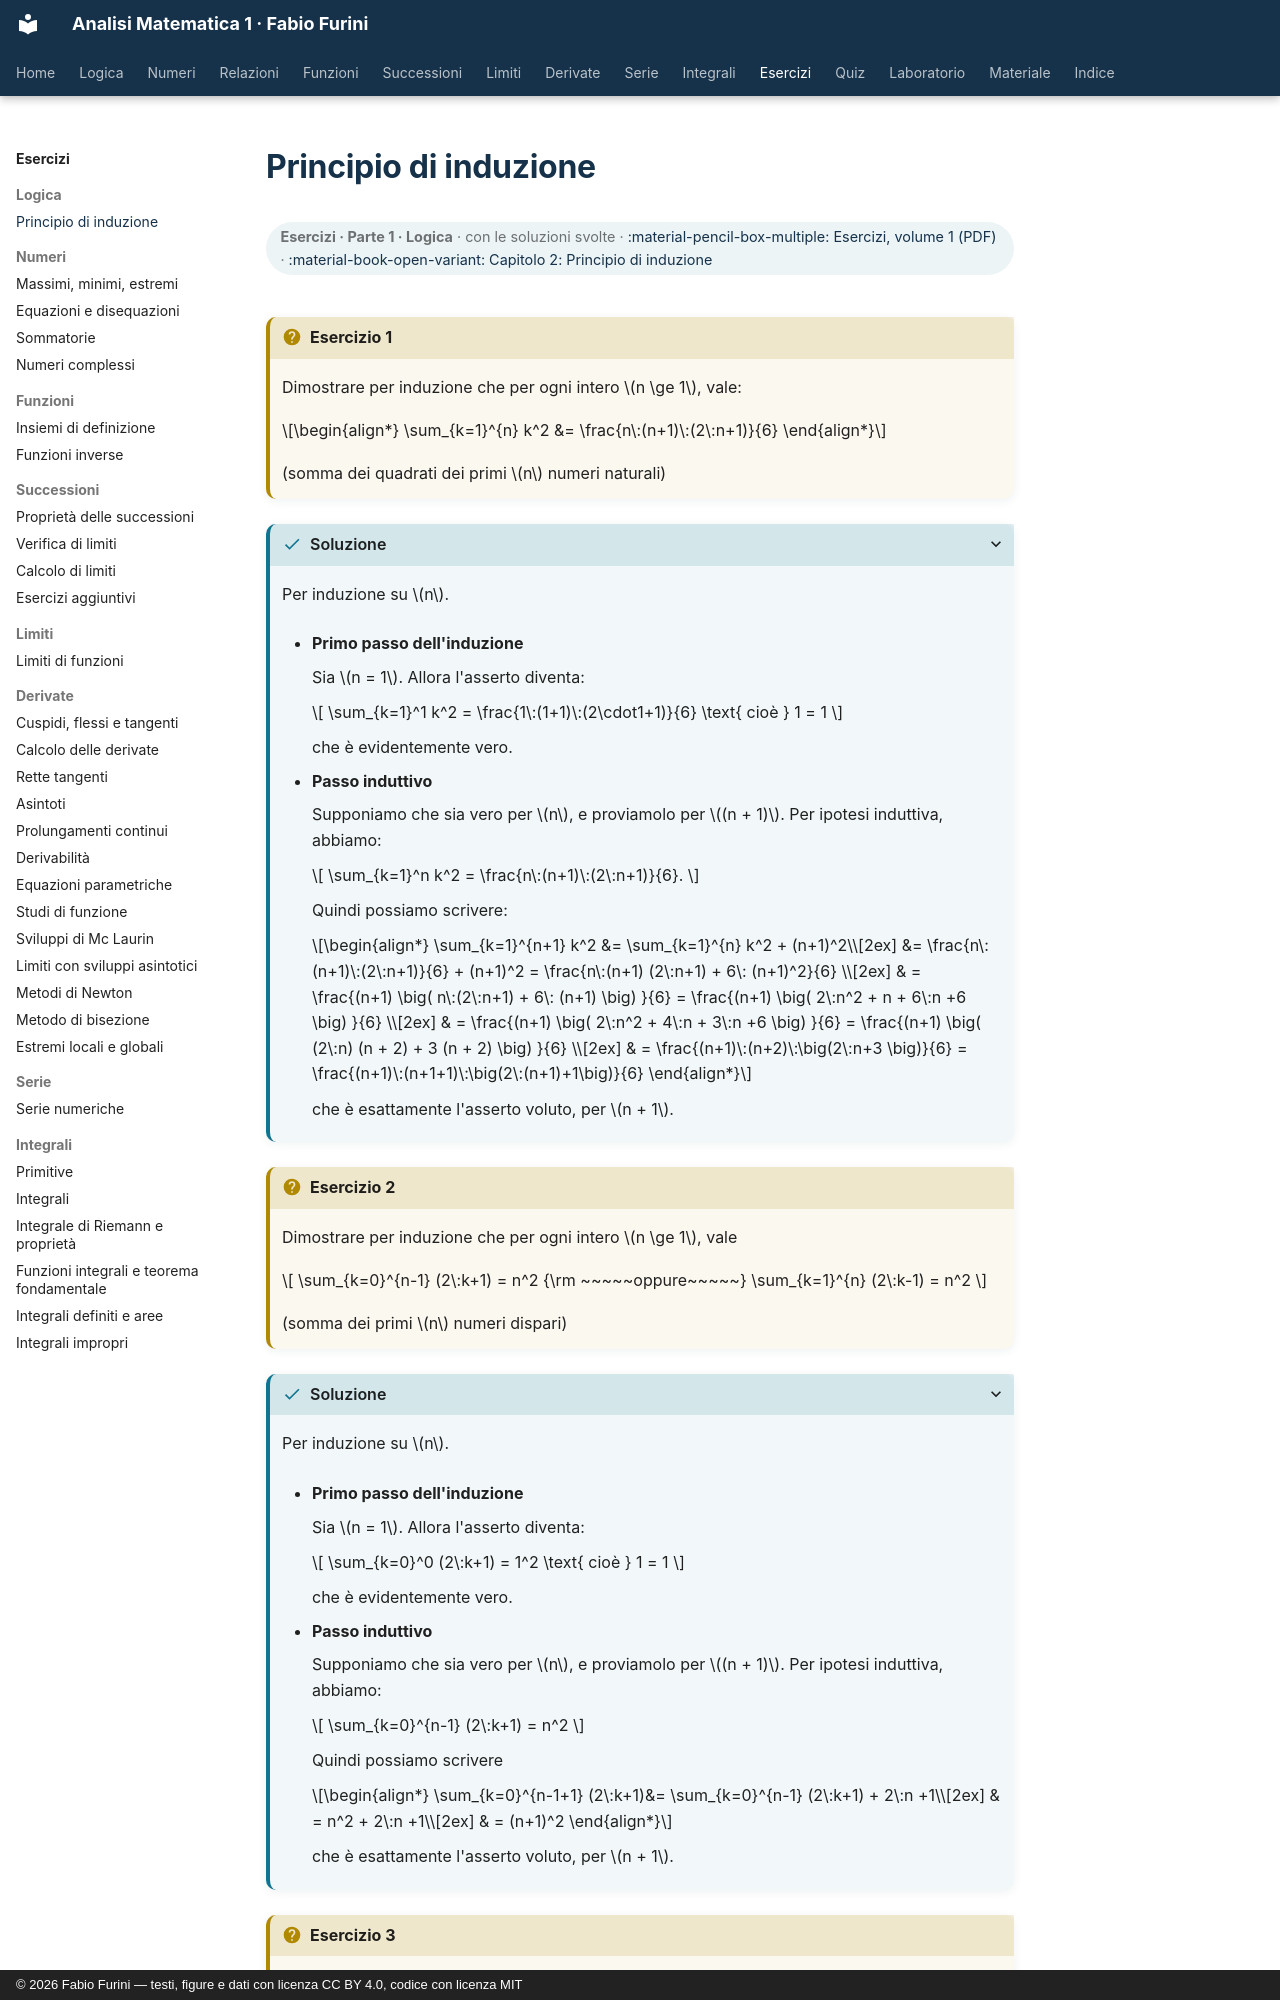

repository: fabiofurini/analisi-matematica-1 · page: esercizi/es-logica-01-induzione/index.html · generator: mkdocs · copyright: © 2026 Fabio Furini — testi, figure e dati con licenza CC BY 4.0, codice con licenza MIT

---
title: "Principio di induzione"
---

# Principio di induzione

<div class="info-capitolo" markdown>

**Esercizi · Parte 1 · Logica** · con le soluzioni svolte · [:material-pencil-box-multiple: Esercizi, volume 1 (PDF)](../pdf/esercizi-1-logica.pdf) · [:material-book-open-variant: Capitolo 2: Principio di induzione](../logica/02-induzione.md)

</div>

!!! esercizio "Esercizio 1"

    Dimostrare per induzione che per ogni intero $n \ge 1$, vale:

    \begin{align*}
    \sum_{k=1}^{n} k^2 &= \frac{n\:(n+1)\:(2\:n+1)}{6}
    \end{align*}

    (somma dei quadrati dei primi $n$ numeri naturali)

??? soluzione "Soluzione"

    Per induzione su $n$.

    - <strong>Primo passo dell'induzione</strong>

        Sia $n = 1$. Allora l'asserto diventa:

        $$
        \sum_{k=1}^1 k^2 = \frac{1\:(1+1)\:(2\cdot1+1)}{6} \text{ cioè } 1 = 1
        $$

        che è evidentemente vero.

    - <strong>Passo induttivo</strong>

        Supponiamo che sia vero per $n$, e proviamolo per $(n + 1)$. Per ipotesi induttiva, abbiamo:

        $$
        \sum_{k=1}^n k^2 = \frac{n\:(n+1)\:(2\:n+1)}{6}.
        $$

        Quindi possiamo scrivere:

        \begin{align*}
        \sum_{k=1}^{n+1} k^2 &= \sum_{k=1}^{n} k^2 + (n+1)^2\\[2ex]
        &=  \frac{n\:(n+1)\:(2\:n+1)}{6} + (n+1)^2
         =  \frac{n\:(n+1) (2\:n+1) + 6\: (n+1)^2}{6} \\[2ex]
        & =  \frac{(n+1) \big( n\:(2\:n+1) + 6\: (n+1) \big) }{6} 
        =  \frac{(n+1) \big( 2\:n^2 + n + 6\:n +6 \big) }{6} \\[2ex]
        & =  \frac{(n+1) \big( 2\:n^2 + 4\:n + 3\:n +6 \big) }{6} 
         =  \frac{(n+1) \big( (2\:n) (n + 2) + 3 (n + 2) \big) }{6} \\[2ex]
        & =  \frac{(n+1)\:(n+2)\:\big(2\:n+3 \big)}{6}
         =  \frac{(n+1)\:(n+1+1)\:\big(2\:(n+1)+1\big)}{6}
        \end{align*}

        che è esattamente l'asserto voluto, per $n + 1$.

!!! esercizio "Esercizio 2"

    Dimostrare per induzione che per ogni intero $n \ge 1$, vale

    $$
    \sum_{k=0}^{n-1} (2\:k+1) = n^2 {\rm ~~~~~oppure~~~~~} \sum_{k=1}^{n} (2\:k-1) = n^2
    $$

    (somma dei primi $n$ numeri dispari)

??? soluzione "Soluzione"

    Per induzione su $n$.

    - <strong>Primo passo dell'induzione</strong>

        Sia $n = 1$. Allora l'asserto diventa:

        $$
        \sum_{k=0}^0 (2\:k+1) = 1^2 \text{ cioè } 1 = 1
        $$

        che è evidentemente vero.

    - <strong>Passo induttivo</strong>

        Supponiamo che sia vero per $n$, e proviamolo per $(n + 1)$. Per ipotesi induttiva, abbiamo:

        $$
        \sum_{k=0}^{n-1} (2\:k+1) = n^2
        $$

        Quindi possiamo scrivere

        \begin{align*}
        \sum_{k=0}^{n-1+1} (2\:k+1)&= \sum_{k=0}^{n-1} (2\:k+1) + 2\:n +1\\[2ex]
        & =  n^2 + 2\:n +1\\[2ex]
        & =  (n+1)^2
        \end{align*}

        che è esattamente l'asserto voluto, per $n + 1$.

!!! esercizio "Esercizio 3"

    Dimostrare per induzione che per ogni intero $n \ge 1$, vale:

    $$
    \sum_{k=1}^{n} 2\:k = n \:(n+1)
    $$

    (somma dei primi $n$ numeri pari)

??? soluzione "Soluzione"

    Per induzione su $n$.

    - <strong>Primo passo dell'induzione</strong>

        Sia $n = 1$. Allora l'asserto diventa:
